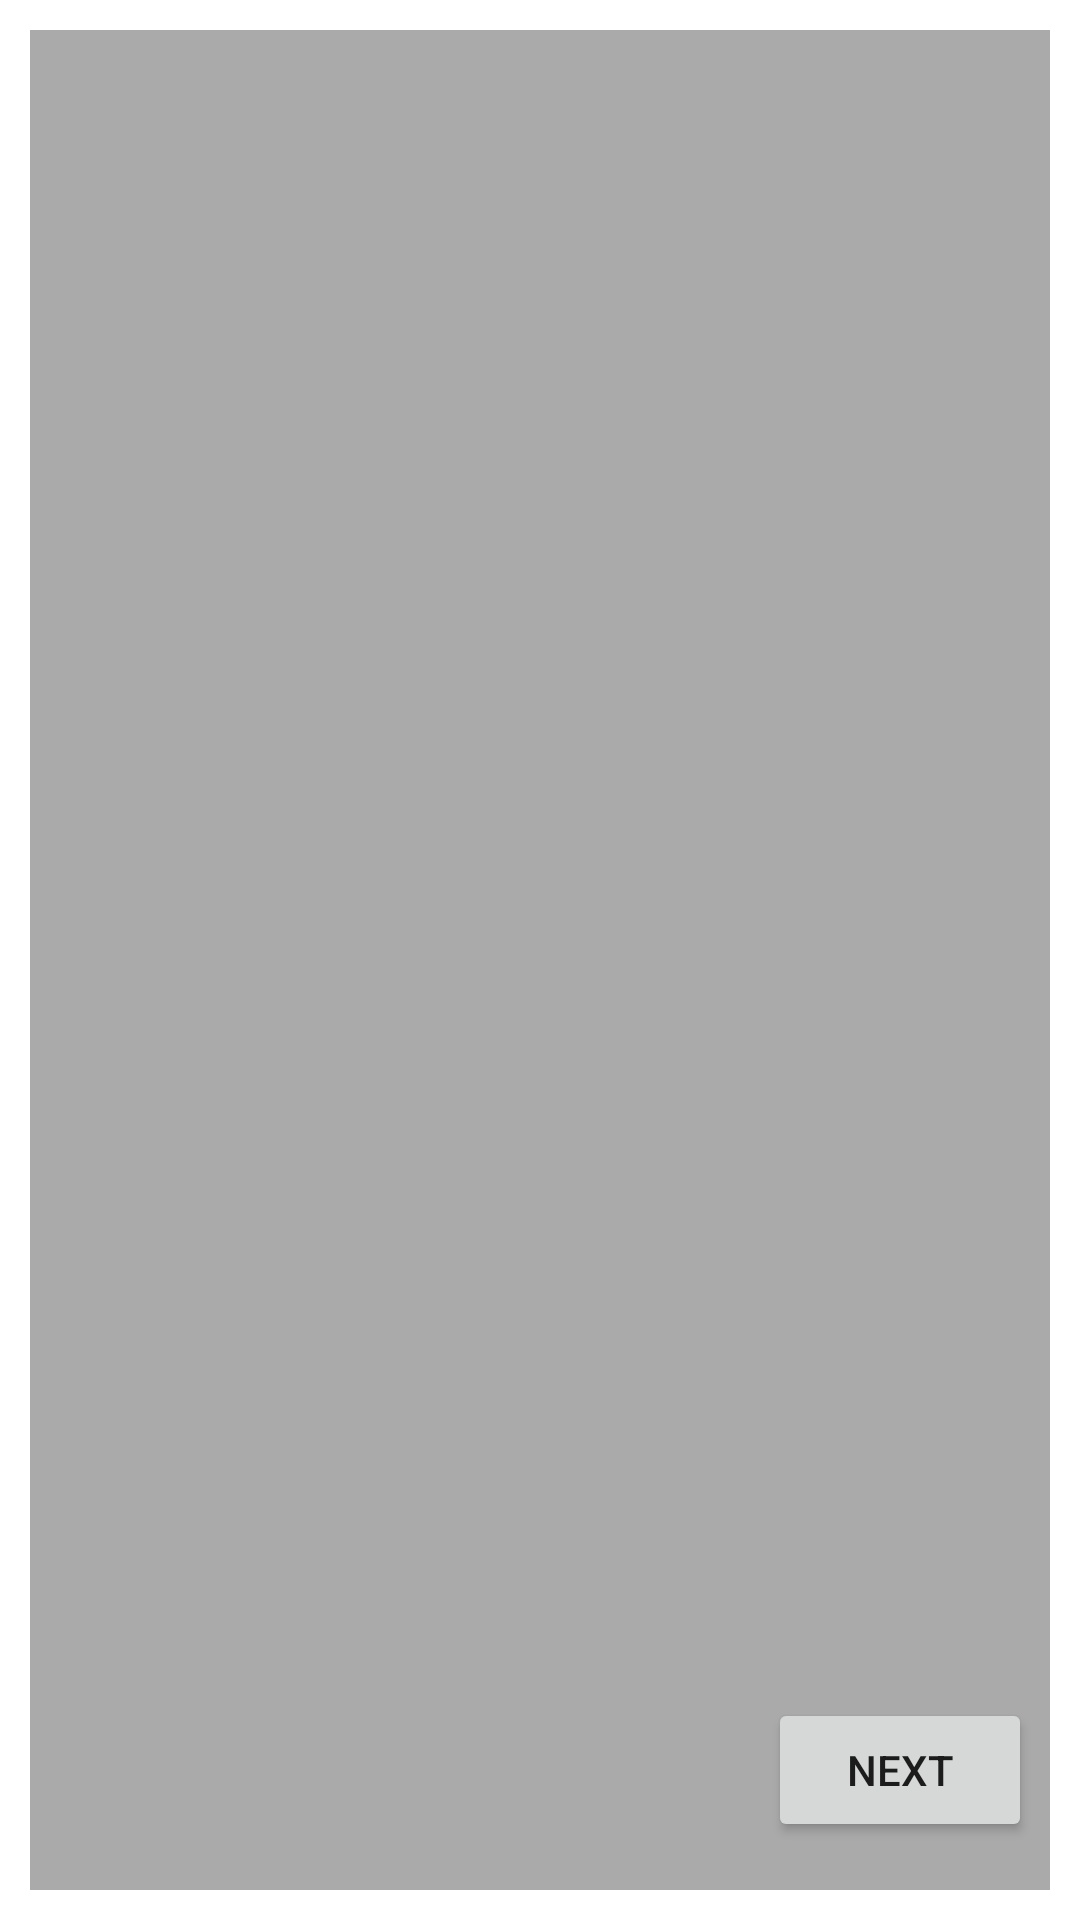

Android layout source for this screen:
<!-- AndroidManifest.xml: application theme Theme.Bilbox -->
<!-- res/layout/activity_assembly.xml -->
<androidx.constraintlayout.widget.ConstraintLayout xmlns:android="http://schemas.android.com/apk/res/android"
    xmlns:app="http://schemas.android.com/apk/res-auto"
    xmlns:tools="http://schemas.android.com/tools"
    android:layout_width="match_parent"
    android:layout_height="match_parent">


    <FrameLayout
        android:id="@+id/assemblyArea"
        android:layout_width="match_parent"
        android:layout_height="match_parent"
        android:layout_margin="10dp"
        android:layout_marginBottom="50dp"


        android:background="@android:color/darker_gray">

        <androidx.recyclerview.widget.RecyclerView
            android:id="@+id/selectedPartsRecyclerView"
            android:layout_width="wrap_content"
            android:layout_height="wrap_content"
            android:layout_alignParentStart="true"
            android:layout_centerVertical="true"
            android:layout_marginStart="16dp"
            android:layout_marginTop="16dp"
            android:layout_marginEnd="16dp"
            android:layout_marginBottom="16dp"
            android:orientation="vertical" />

        <LinearLayout
            android:id="@+id/assemblyContainer"
            android:layout_width="match_parent"
            android:layout_height="wrap_content"
            android:orientation="vertical"
            >
        </LinearLayout>
    </FrameLayout>
    <Button
        android:id="@+id/nextButton"
        android:layout_width="wrap_content"
        android:layout_height="wrap_content"
        android:text="Next"
        android:layout_margin="16dp"
        app:layout_constraintEnd_toEndOf="parent"
        app:layout_constraintBottom_toBottomOf="@+id/assemblyArea" />
</androidx.constraintlayout.widget.ConstraintLayout>
<!-- resources referenced by this layout -->
<resources>
  <style name="Theme.Bilbox" parent="Theme.MaterialComponents.DayNight.DarkActionBar">
          
          <item name="colorPrimary">@color/purple_500</item>
          <item name="colorPrimaryVariant">@color/purple_700</item>
          <item name="colorOnPrimary">@color/white</item>
          
          <item name="colorSecondary">@color/teal_200</item>
          <item name="colorSecondaryVariant">@color/teal_700</item>
          <item name="colorOnSecondary">@color/black</item>
          
          <item name="android:statusBarColor">?attr/colorPrimaryVariant</item>
          
      </style>
  <!-- not gathered from this repository: default colours our renderer supplied (Android Studio template values) -->
  <color name="purple_500">#FF6200EE</color>
  <color name="purple_700">#FF3700B3</color>
  <color name="teal_200">#FF03DAC5</color>
  <color name="teal_700">#FF018786</color>
  <color name="black">#FF000000</color>
  <color name="white">#FFFFFFFF</color>
</resources>
